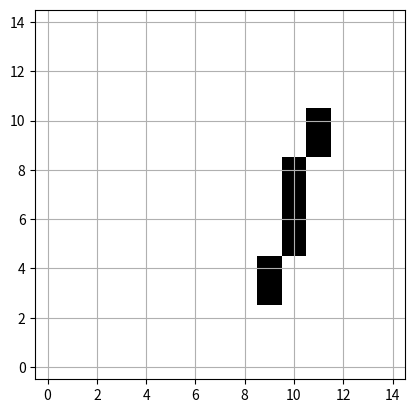

Reproduce this figure in Python.
import numpy as np
import matplotlib.pyplot as plt


def bresenham_line_any(x0, y0, x1, y1):
    print(f" {x0, y0, x1, y1 =}")
    # Create a list to store the points of the line
    #points = []

    # Calculate the differences between the points
    dx = abs(x1 - x0)
    dy = abs(y1 - y0)

    points_len = max(dx,dy)+1
    points = np.zeros(shape=(points_len, 2) ,dtype=np.int32)
    # Determine the direction of the increments
    sx = 1 if x0 < x1 else -1
    sy = 1 if y0 < y1 else -1

    # Initialize the error term
    err = dx - dy

    for n in range(points_len):
        # Add the current point to the list of points
        print(f"{x0,y0=}")
        points[n,0]=x0
        points[n, 1] = y0

        # Calculate the error term for the next step
        e2 = err + err

        # Adjust the error term and move the point accordingly
        if e2 > -dy:
            err -= dy
            x0 += sx
        if e2 < dx:
            err += dx
            y0 += sy
    #print(f"{len(points)=}, {x0, y0, x1, y1 =}")
    return points


# Example usage:
x0, y0 = 10, 9
x1, y1 = 3, 10

x0, y0 = 9, 3
x1, y1 = 11, 10

line_points = bresenham_line_any(x0, y0, x1, y1)

# Plot the line using matplotlib
grid_size = (15, 15)
grid = np.zeros(grid_size)

for x,y in line_points:
    grid[y, x] = 1  # Set the pixel at each point

plt.imshow(grid, cmap='Greys', origin='lower')
plt.grid(True)
plt.show()
